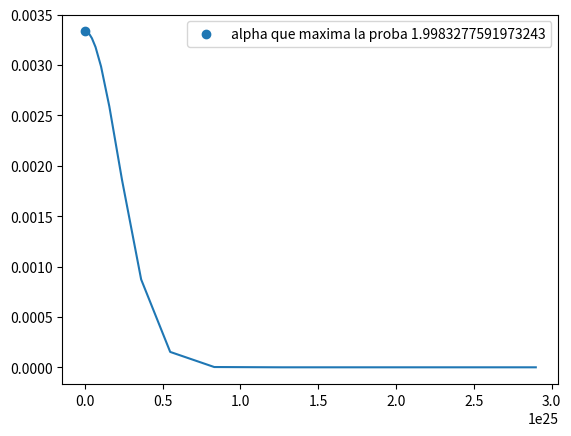

Write the Python code that produced this figure.
import numpy as np
import matplotlib.pyplot as plt

G=6.67408E-11
M=1.989E30

rm=np.sqrt(2.133679072387218E-01**2+3.727310311768299E-01**2+5.058864779204983E-02**2)*1.496E+11
vm=np.sqrt(1.892057222101034E-02**2+1.513838055059527E-02**2 +4.995475648824679E-04**2)*1.7315E+6
alpha=np.linspace(-2.5,2.5,300)
beta=(vm**2)/(rm**(1-alpha))

betabarra=G*M
proba=np.exp(-((betabarra-beta)**2/(2*np.var(beta))))

probaalpha=np.ones(len(alpha))/len(alpha)

probafinal=probaalpha*proba
plt.plot(beta,probafinal)
inmax=np.argmax(probafinal)
plt.scatter(beta[inmax],probafinal[inmax],label='alpha que maxima la proba '+str(alpha[inmax]))
plt.legend()
plt.savefig('probabilidad.jpg')
